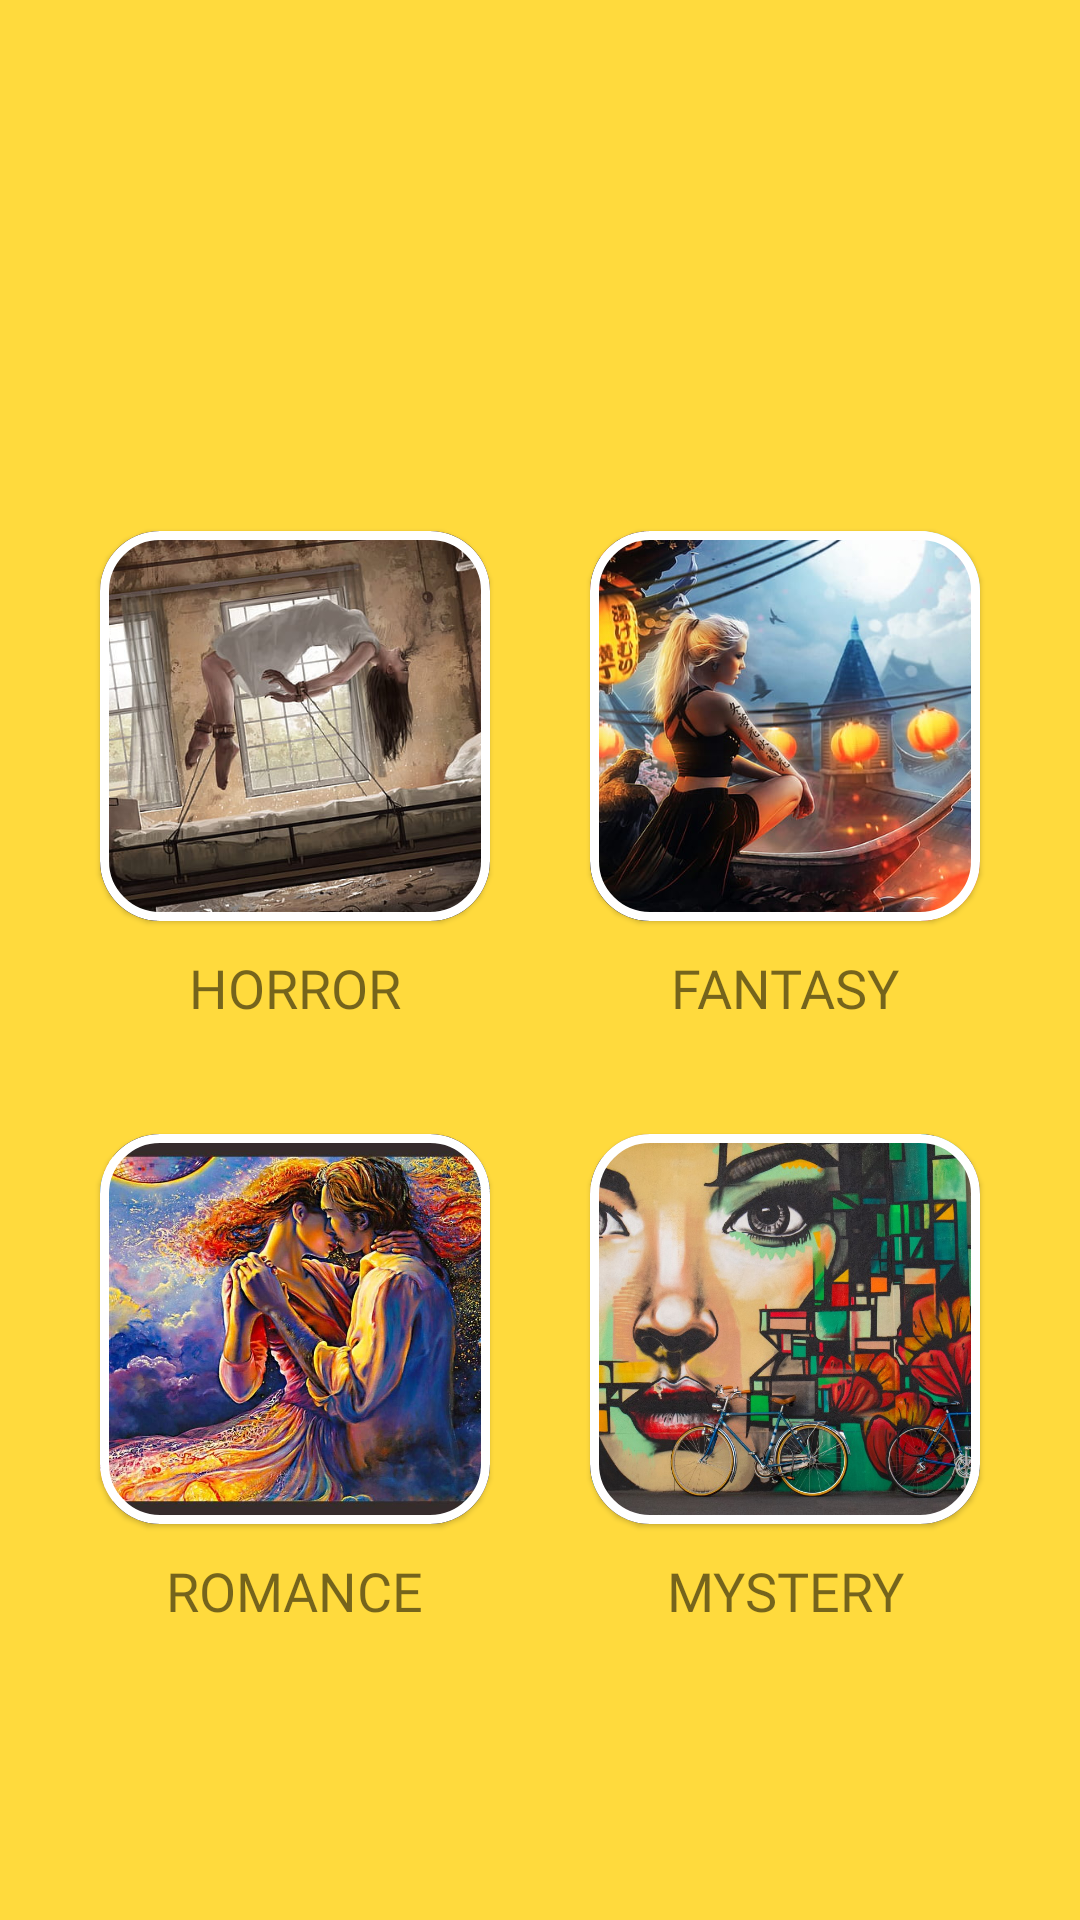

Layout XML and referenced resources for this Android screen:
<!-- AndroidManifest.xml: application theme Theme.ForeverTales -->
<!-- res/layout/activity_categories.xml -->
<?xml version="1.0" encoding="utf-8"?>
<androidx.constraintlayout.widget.ConstraintLayout
    xmlns:android="http://schemas.android.com/apk/res/android"
    xmlns:app="http://schemas.android.com/apk/res-auto"
    xmlns:tools="http://schemas.android.com/tools"
    android:layout_width="match_parent"
    android:layout_height="match_parent"
    tools:context=".Categories"
    android:background="@color/colorPrimary">

    <ImageView
        android:layout_width="80dp"
        android:layout_height="80dp"
        android:scaleType="centerCrop"
        android:scaleX="1.4"
        android:scaleY="1.4"
        android:src="@drawable/ic_baseline_blur_on_24"
        app:layout_constraintStart_toStartOf="parent"
        app:layout_constraintTop_toTopOf="parent" />

    












    <ImageView
        android:layout_width="70dp"
        android:layout_height="70dp"
        android:scaleY="1.3"
        android:scaleX="1.3"
        android:padding="7dp"
        android:src="@drawable/ic_baseline_drag_indicator_24"
        app:layout_constraintEnd_toEndOf="parent"
        app:layout_constraintBottom_toBottomOf="parent" />

    <com.google.android.material.card.MaterialCardView
    android:id="@+id/iv_horror"
    android:layout_width="130dp"
    android:layout_height="130dp"
    android:elevation="2dp"
    app:cardCornerRadius="20dp"
    app:strokeColor="@color/white"
    app:strokeWidth="3dp"
    app:layout_constraintBottom_toBottomOf="parent"
    app:layout_constraintEnd_toStartOf="@+id/iv_fantasy"
    app:layout_constraintStart_toStartOf="parent"
    app:layout_constraintTop_toTopOf="parent"
    app:layout_constraintVertical_bias="0.347">

    <ImageView
        android:layout_width="wrap_content"
        android:layout_height="wrap_content"
        android:scaleType="centerCrop"
        android:src="@drawable/horror_image"/>
</com.google.android.material.card.MaterialCardView>


    <TextView
        android:id="@+id/tv_horror"
        android:layout_width="wrap_content"
        android:layout_height="wrap_content"
        android:text="HORROR"
        android:fontFamily="@font/exobold"
        android:textSize="18sp"
        android:layout_marginTop="10dp"
        app:layout_constraintEnd_toEndOf="@+id/iv_horror"
        app:layout_constraintStart_toStartOf="@+id/iv_horror"
        app:layout_constraintTop_toBottomOf="@+id/iv_horror" />

    <com.google.android.material.card.MaterialCardView
        android:id="@+id/iv_fantasy"
        android:layout_width="130dp"
        android:layout_height="130dp"
        android:elevation="2dp"
        app:cardCornerRadius="20dp"
        app:strokeWidth="3dp"
        app:strokeColor="@color/white"
        app:layout_constraintBottom_toBottomOf="parent"
        app:layout_constraintEnd_toEndOf="parent"
        app:layout_constraintStart_toEndOf="@id/iv_horror"
        app:layout_constraintTop_toTopOf="parent"
        app:layout_constraintVertical_bias="0.347">

        <ImageView
            android:layout_width="wrap_content"
            android:layout_height="wrap_content"
            android:scaleType="centerCrop"
            android:src="@drawable/image_fantasy"
            />
    </com.google.android.material.card.MaterialCardView>


    <TextView
        android:id="@+id/tv_fantasy"
        android:layout_width="wrap_content"
        android:layout_height="wrap_content"
        android:text="FANTASY"
        android:fontFamily="@font/exobold"
        android:textSize="18sp"
        android:layout_marginTop="10dp"
        app:layout_constraintEnd_toEndOf="@+id/iv_fantasy"
        app:layout_constraintStart_toStartOf="@+id/iv_fantasy"
        app:layout_constraintTop_toBottomOf="@+id/iv_fantasy" />

    <com.google.android.material.card.MaterialCardView
        android:id="@+id/iv_romance"
        android:layout_width="130dp"
        android:layout_height="130dp"
        android:elevation="2dp"
        app:cardCornerRadius="20dp"
        app:strokeWidth="3dp"
        app:strokeColor="@color/white"
        app:layout_constraintBottom_toBottomOf="parent"
        app:layout_constraintEnd_toStartOf="@id/iv_mystery"
        app:layout_constraintStart_toStartOf="parent"
        app:layout_constraintTop_toBottomOf="@+id/tv_horror"
        app:layout_constraintVertical_bias="0.218">
        <ImageView
            android:layout_width="wrap_content"
            android:layout_height="wrap_content"
            android:scaleType="centerCrop"
            android:src="@drawable/romance_image"
         />
    </com.google.android.material.card.MaterialCardView>


    <TextView
        android:id="@+id/tv_romance"
        android:layout_width="wrap_content"
        android:layout_height="wrap_content"
        android:text="ROMANCE"
        android:fontFamily="@font/exobold"
        android:textSize="18sp"
        android:layout_marginTop="10dp"
        app:layout_constraintTop_toBottomOf="@id/iv_romance"
        app:layout_constraintEnd_toEndOf="@id/iv_romance"
        app:layout_constraintStart_toStartOf="@id/iv_romance"/>

    <com.google.android.material.card.MaterialCardView
        android:id="@+id/iv_mystery"
        android:layout_width="130dp"
        android:layout_height="130dp"
        android:elevation="2dp"
        app:strokeWidth="3dp"
        app:strokeColor="@color/white"
        app:cardCornerRadius="20dp"
        app:layout_constraintBottom_toBottomOf="parent"
        app:layout_constraintEnd_toEndOf="parent"
        app:layout_constraintStart_toEndOf="@id/iv_romance"
        app:layout_constraintTop_toBottomOf="@+id/tv_fantasy"
        app:layout_constraintVertical_bias="0.218">

        <ImageView
            android:layout_width="wrap_content"
            android:layout_height="wrap_content"
            android:scaleType="centerCrop"
            android:src="@drawable/mystery_image"
            />

    </com.google.android.material.card.MaterialCardView>


    <TextView
        android:id="@+id/tv_mystery"
        android:layout_width="wrap_content"
        android:layout_height="wrap_content"
        android:text="MYSTERY"
        android:fontFamily="@font/exobold"
        android:textSize="18sp"
        android:layout_marginTop="10dp"
        app:layout_constraintTop_toBottomOf="@id/iv_mystery"
        app:layout_constraintEnd_toEndOf="@id/iv_mystery"
        app:layout_constraintStart_toStartOf="@id/iv_mystery"/>

</androidx.constraintlayout.widget.ConstraintLayout>
<!-- resources referenced by this layout -->
<resources>
  <color name="colorPrimary">#FFDA3D</color>
  <color name="white">#FFFFFFFF</color>
  <!-- drawable circle (drawable) -->
  <?xml version="1.0" encoding="utf-8"?>
  <shape xmlns:android="http://schemas.android.com/apk/res/android"
      android:shape="rectangle">
  
      <stroke android:color="@color/black" android:width="5dp"
          />
  
      <corners android:radius="4dp"/>
  
  </shape>
  <!-- drawable horror_image: jpg bitmap (drawable, 73998 bytes) -->
  <!-- drawable image_fantasy: jpg bitmap (drawable, 80837 bytes) -->
  <!-- drawable mystery_image: jpg bitmap (drawable, 262957 bytes) -->
  <!-- drawable romance_image: jpg bitmap (drawable, 177310 bytes) -->
  <style name="Theme.ForeverTales" parent="Theme.MaterialComponents.DayNight.NoActionBar">
          
          <item name="colorPrimary">@color/colorPrimary</item>
          <item name="colorPrimaryVariant">@color/colorSecondary</item>
          <item name="colorOnPrimary">@color/primaryDark</item>
  
          <item name="android:statusBarColor">?attr/colorPrimary</item>
  
      </style>
  <color name="black">#FF000000</color>
  <color name="colorSecondary">#FFE94E</color>
  <color name="primaryDark">#FDC43F</color>
</resources>
